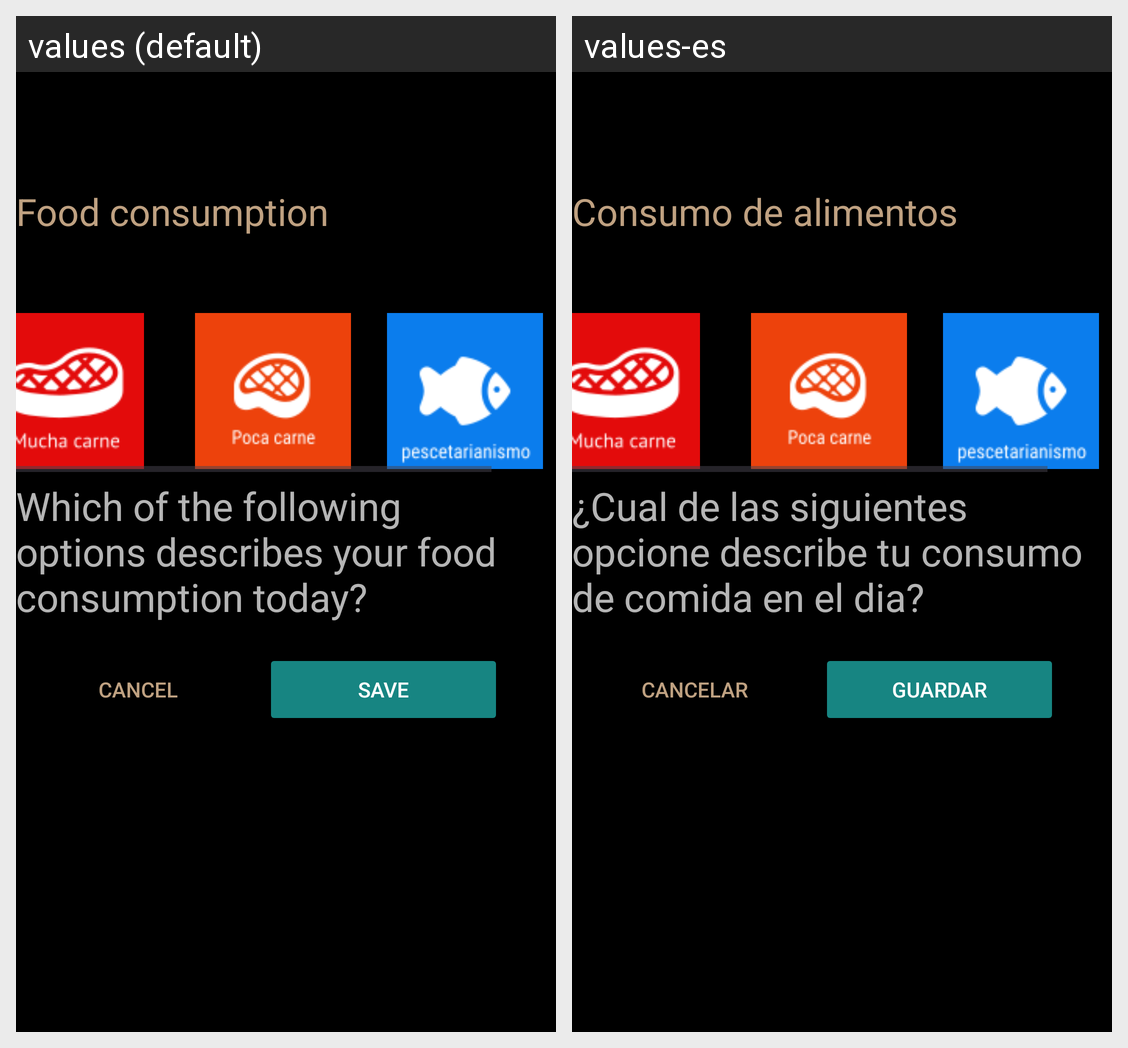

Strings drawn on this Android screen and how each of the app's shown locales translates them:
Android screen res/layout/food.xml rendered under 2 locales, left to right: values (default), values-es. Device: Nexus 5 (rendered at 1080×1920; each locale shown at half size, 540×960, under a caption strip naming it); theme Theme.Proyecto_2.
Strings drawn on this screen, with the default value and each locale's value (text and hints the layout hard-codes, and strings that could not be matched under every locale, appear in the picture but are not listed):

cancelar_food
  values: Cancel
  values-es: Cancelar

guardar_food
  values: Save
  values-es: Guardar

opciones_food
  values: Which of the following options describes your food consumption today?
  values-es: ¿Cual de las siguientes opcione describe tu consumo de comida en el dia?

consumo_alimentos_food
  values: Food consumption
  values-es: Consumo de alimentos
